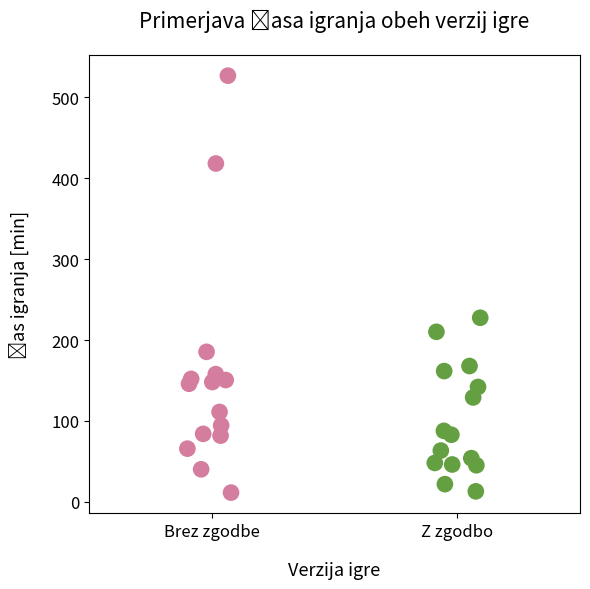

Python code for this plot:
import matplotlib.pyplot as plt
import pandas as pd
import seaborn as sns

# Priprava podatkov
data = {
    'Name': [
        'No_Taja_93e_games.csv', 'Story_Natalija_580_games.csv',
        'Story_Tajda_c3d_games.csv', 'No_Ajda_862_games.csv', 'Story_MajaJ_c96_games.csv',
        'Story_Prosky_games.csv', 'Story_Lucija_7e8_games.csv', 'Story_Zoja_7d6_games.csv',
        'Story_NinaU_602_games.csv', 'No_Masa_b14_games.csv', 'No_Rene_fbc_games.csv',
        'Story_NinaP_games.csv', 'No_Mark_games.csv', 'Story_Klara_4ca_games.csv',
        'No_MajaL_feb_games.csv', 'No_Ziga_games.csv', 'Story_Anej_games.csv',
        'Story_Jurij_games.csv', 'No_Aljaz_games.csv', 'No_Mitja_games.csv',
        'No_Mirkala_8be_games.csv', 'No_Sarah_717_games.csv', 'No_Jernej_848_games.csv',
        'Story_NinaKa_2ea_games.csv', 'Story_Tilen_games.csv', 'No_Okti_games.csv',
        'Story_Jan_games.csv', 'Story_Tej_a_49d_games.csv', 'No_Gasper_games.csv',
        'No_Gloria_f97_games.csv'
    ],
    'Seconds': [
        685, 778, 1312, 2413, 2713, 2770, 2886, 3239, 3804, 3945, 4910, 4976, 5041, 5264,
        5664, 6667, 7743, 8521, 8758, 8885, 9033, 9118, 9471, 9699, 10073, 11125, 12611, 13653,
        25094, 31608
    ]
}

# Ustvarjanje DataFrame-a
df = pd.DataFrame(data)

# Dodajanje stolpca za vrsto igre
df['Type'] = df['Name'].apply(lambda x: 'Z zgodbo' if 'Story' in x else 'Brez zgodbe')
# Pretvorba sekund v minute in zaokroževanje
df['Minutes'] = df['Seconds'] / 60
df['Minutes'] = df['Minutes'].round(2)

# Ustvarjanje grafa
plt.figure(figsize=(6, 6))

# Uporaba seaborn za ustvarjanje strip plota s pastelni barvami
palette = {'Z zgodbo': '#64A041', 'Brez zgodbe': '#D47D9F'}
sns.stripplot(x='Type', y='Minutes', data=df, jitter=True, palette=palette, size=12, alpha=1.0)

# Dodajanje oznak in naslova
plt.xlabel('Verzija igre', fontsize=13, labelpad=15)
plt.ylabel('Čas igranja [min]', fontsize=13, labelpad=15)
plt.title('Primerjava časa igranja obeh verzij igre', fontsize=15, pad=20)

# Povečanje velikosti oznak za os y in x
plt.xticks(fontsize=12)
plt.yticks(fontsize=12)

# Prikaz grafa
plt.tight_layout()

# Prikaz grafa
plt.show()
